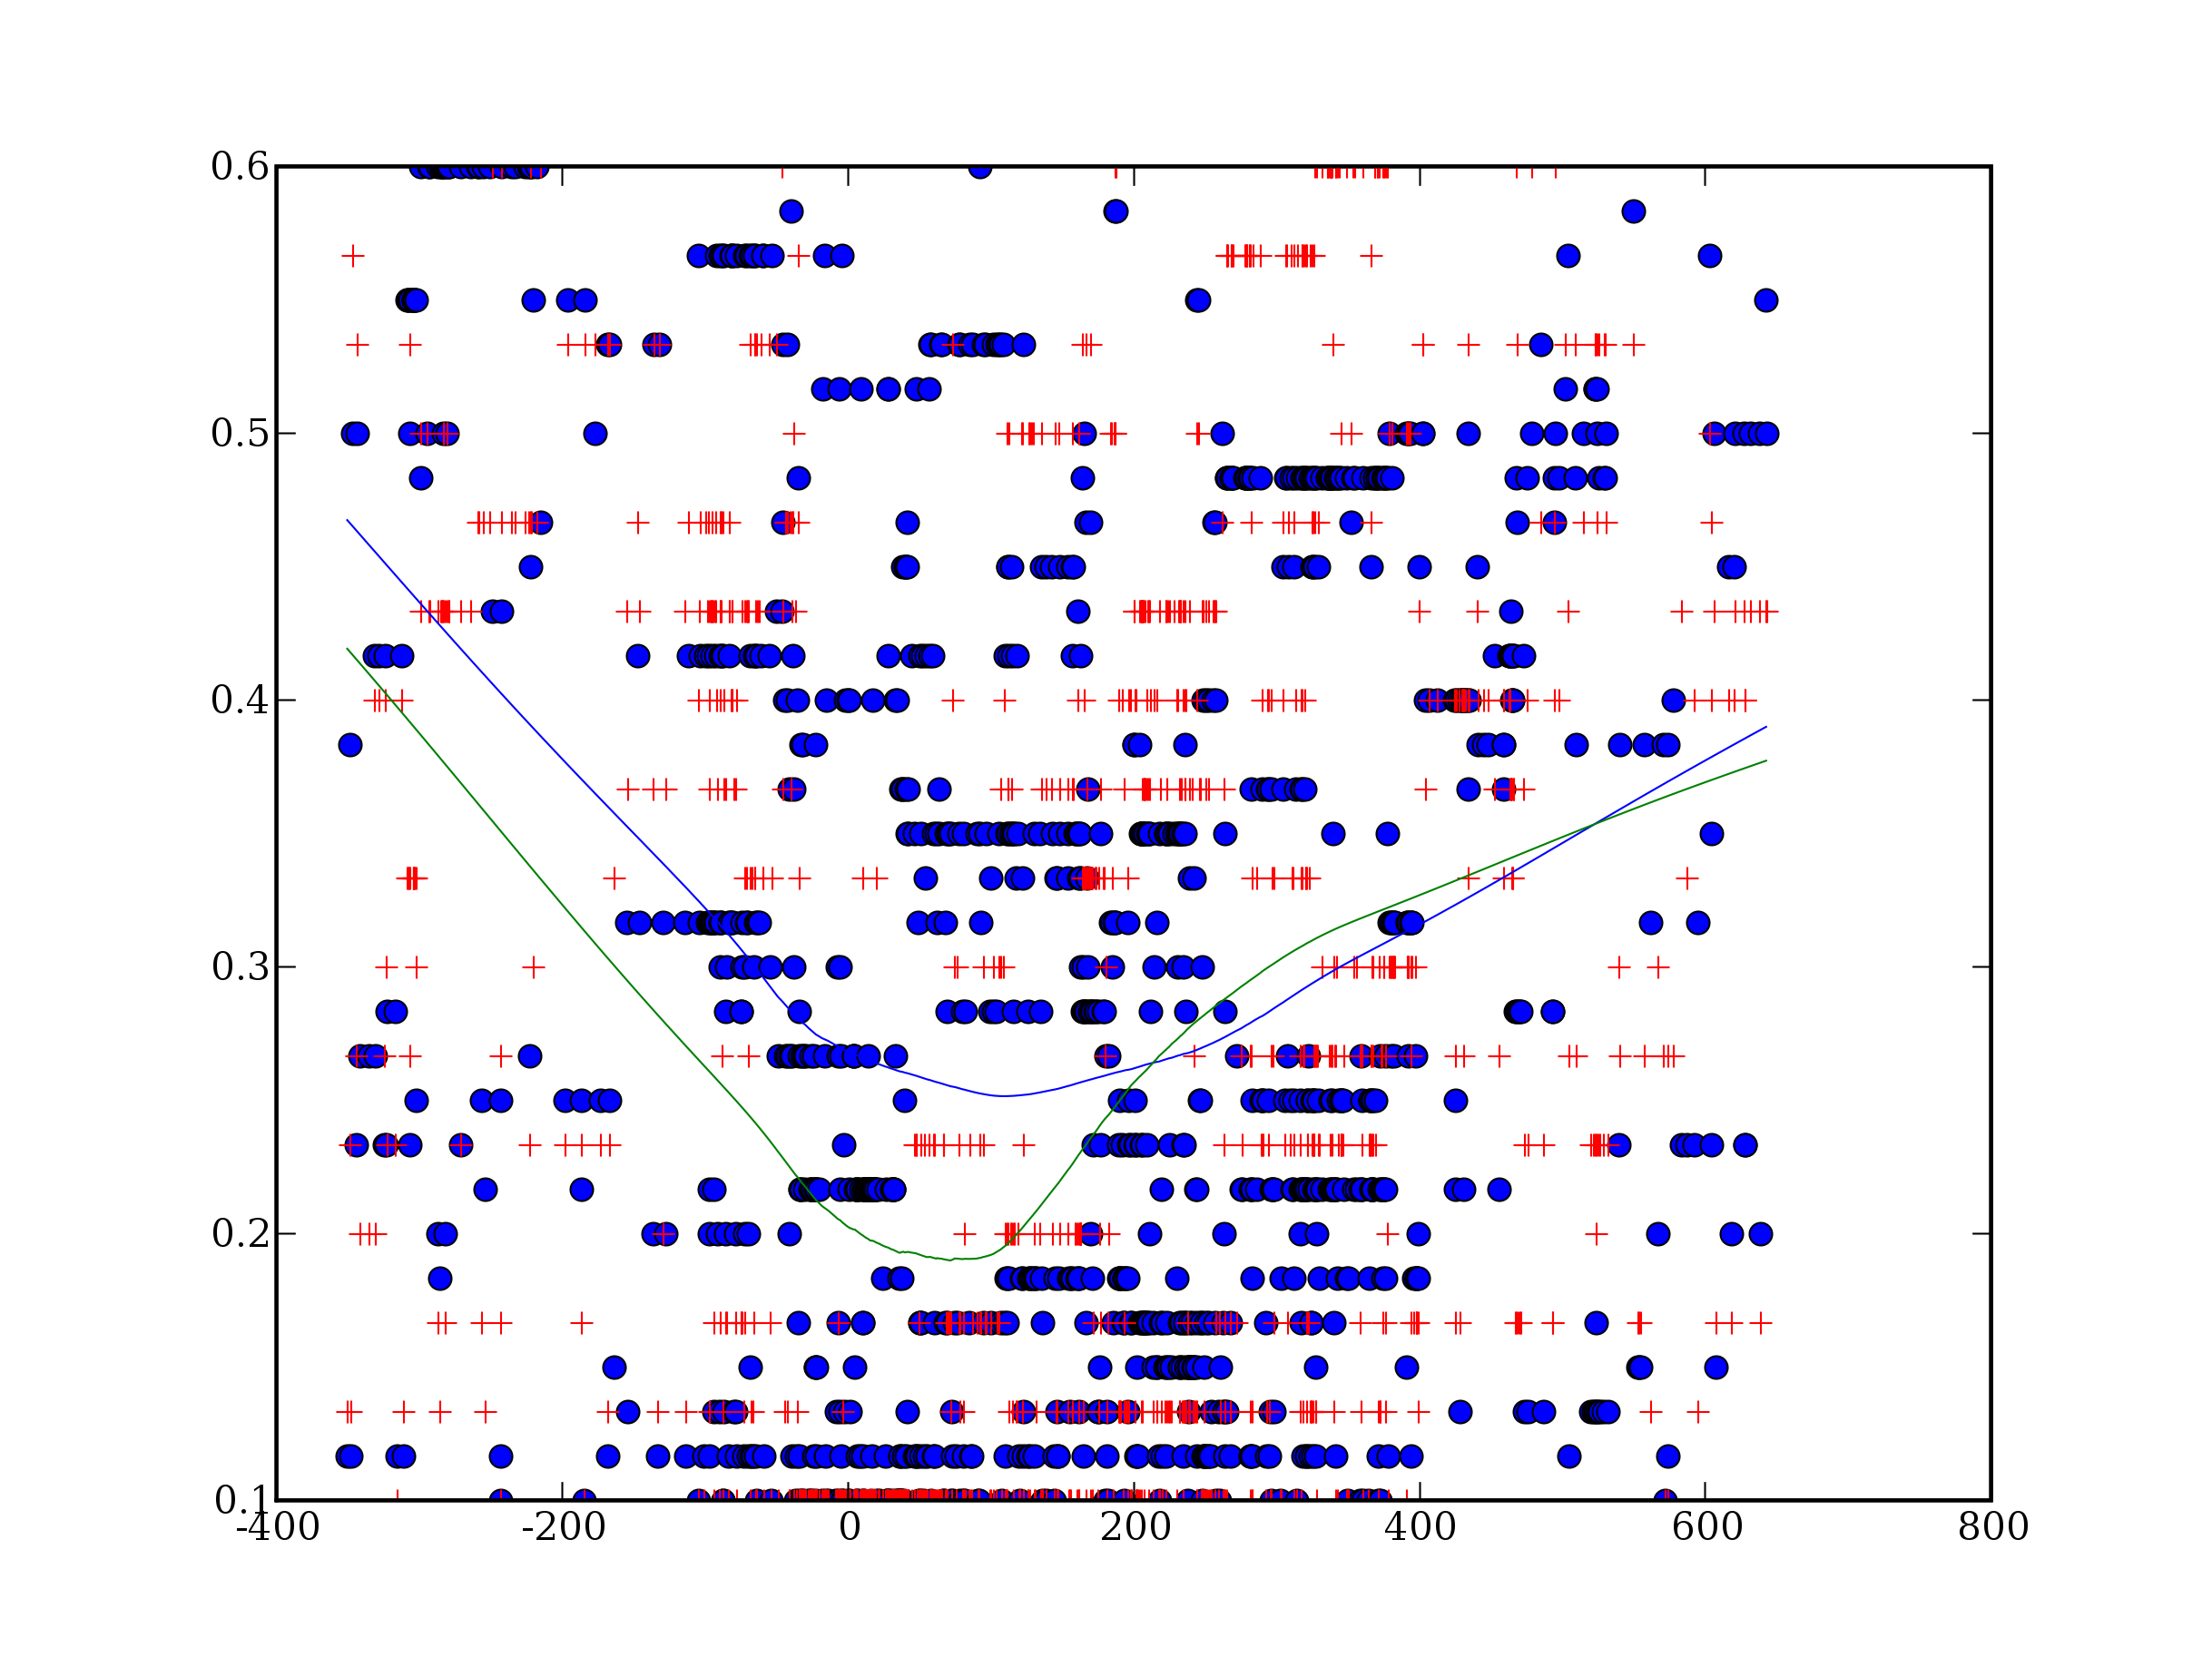

Write the Python code that produced this figure.
from pylab import plot, show
from math import log10
from lowess import *
from Numeric import *

# Open data file and read it into a list of lines.
list_of_lines = open("encode-chr7-1Mbp.dat").readlines()

focal_position = 126467869 # nucleotide position of focal site
focal_ndx = None           # index of focal site in data

# datmat[i][j] : num copies of allele 0 at site i, individudal j
# posvec[i]    : position on chromosome of site i
datmat = []
posvec = []


# First pass through data: set focal_ndx, posvec, and datmat
curr_loc = 0
for lineno, line in enumerate(list_of_lines):
        # Get rid of white space at beginning and end
        line = line.strip()

        # Skip comments
        if line[0] == '#':
                continue

        # Turn line into a list of fields.
        line = line.split()

        # Skip header
        if line[0] == "rs#":
                continue

        # Position is in field 3
        pos = int(line[3])

        # Genotypes begin with field 11
        gtype = line[11:]

        # get list of alleles at this locus
        alleles = ''.join(set(''.join(gtype)))
        
        # Skip loci with missing values and those with more
        # than 2 alleles.
        if 'N' in alleles or len(alleles) != 2:
                if pos == focal_position:
                        print("Error: can't skip focal position")
                        exit()
                continue

        # Add this locus to data matrix
        if pos == focal_position:
                focal_ndx = len(datmat) - 1
        for j in range(len(gtype)):
                gtype[j] = gtype[j].count(alleles[0])
        datmat.append(gtype)
        posvec.append(pos)
        curr_loc += 1

nLoci = len(datmat)
assert nLoci == curr_loc
print('End of first pass through data.  Found', nLoci, 'biallelic loci')

if focal_ndx == None:
        print("Didn't find focal position:", focal_position)
        exit(1)
print("focal index:", focal_ndx)

# Count the two types of homozygotes at the focal locus
p = n1 = n0 = 0
for x in datmat[focal_ndx]:
        p += x
        if x == 0:
                # Homozygote for allele 1
                n1 += 1
        elif x == 2:
                # Homozygote for allele 0
                n0 += 1
# p is allele frequency at focal site
p /= 2.0*len(datmat[focal_ndx])
if p < 0.2 or p > 0.8:
        print("ABORTING: allele frequency at focal site is not in [0.2,0.8]")
        exit(1)
if n0==0 or n1 == 0:
        print("ABORTING: Only 1 category of homozygote at focal locus")
        exit(1)
        
# 2nd pass through data:
# Calculate the frequency of recombinant chromosomes (frc)
# separately within each of the two categories of homozygote
# at the focal locus.  
distvec = []
frc0vec = []
frc1vec = []
for curr_loc in range(nLoci):
        #if curr_loc == focal_ndx:
        #       continue

        # distance between current locus and focal locus
        # in kilobases.
        dist = (posvec[curr_loc] - posvec[focal_ndx])/1000.0

        # Calculate the FRC for each category individuals
        # who are homozygous at the focal locus.
        y1 = y0 = 0
        for i, x in enumerate(datmat[focal_ndx]):
                if x == 0:
                        # Homozygote for allele 1
                        y1 += datmat[curr_loc][i]
                elif x == 2:
                        # Homozygote for allele 0
                        y0 += datmat[curr_loc][i]
        frc0 = y0/(2.0*n0)
        frc1 = y1/(2.0*n1)

        # If frc0 > 0.5, then allele 0 is probably not
        # the recombinant allele, so make frc0 the frequency
        # of allele 1.
        if frc0 > 0.5:
                frc0 = 1.0 - frc0
        # The same for the other class of homozygote.
        if frc1 > 0.5:
                frc1 = 1.0 - frc1

        distvec.append(dist)
        frc0vec.append(frc0+0.1)
        frc1vec.append(frc1+0.1)

print("%5s %6s %6s" % ("dist", "frc0", "frc1"))
for i in range(len(distvec)):
        print("%5d %6.4f %6.4f" % (distvec[i],frc0vec[i], frc1vec[i]))

frc0smooth = lowess(array(distvec), array(frc0vec))
frc1smooth = lowess(array(distvec), array(frc1vec))
plot(distvec, frc0vec, 'bo')
plot(distvec, frc1vec, 'r+')
plot(distvec, frc0smooth)
plot(distvec, frc1smooth)

show()
